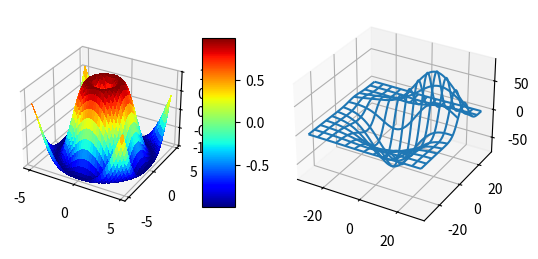

Here is the Python script that generated this plot:
# -*- coding: utf-8 -*
from mpl_toolkits.mplot3d.axes3d import Axes3D
from matplotlib import cm
#from matplotlib.ticker import LinearLocator, FixedLocator, FormatStrFormatter
import matplotlib.pyplot as plt
import numpy as np

fig = plt.figure()

ax = fig.add_subplot(1, 2, 1, projection='3d')
X = np.arange(-5, 5, 0.25)
Y = np.arange(-5, 5, 0.25)
X, Y = np.meshgrid(X, Y)
R = np.sqrt(X**2 + Y**2)
Z = np.sin(R)
surf = ax.plot_surface(X, Y, Z, rstride=1, cstride=1, cmap=cm.jet,
        linewidth=0, antialiased=False)
ax.set_zlim3d(-1.01, 1.01)

#ax.w_zaxis.set_major_locator(LinearLocator(10))
#ax.w_zaxis.set_major_formatter(FormatStrFormatter('%.03f'))

fig.colorbar(surf, shrink=0.5, aspect=5)

from mpl_toolkits.mplot3d.axes3d import get_test_data
ax = fig.add_subplot(1, 2, 2, projection='3d')
X, Y, Z = get_test_data(0.05)
ax.plot_wireframe(X, Y, Z, rstride=10, cstride=10)

plt.show()